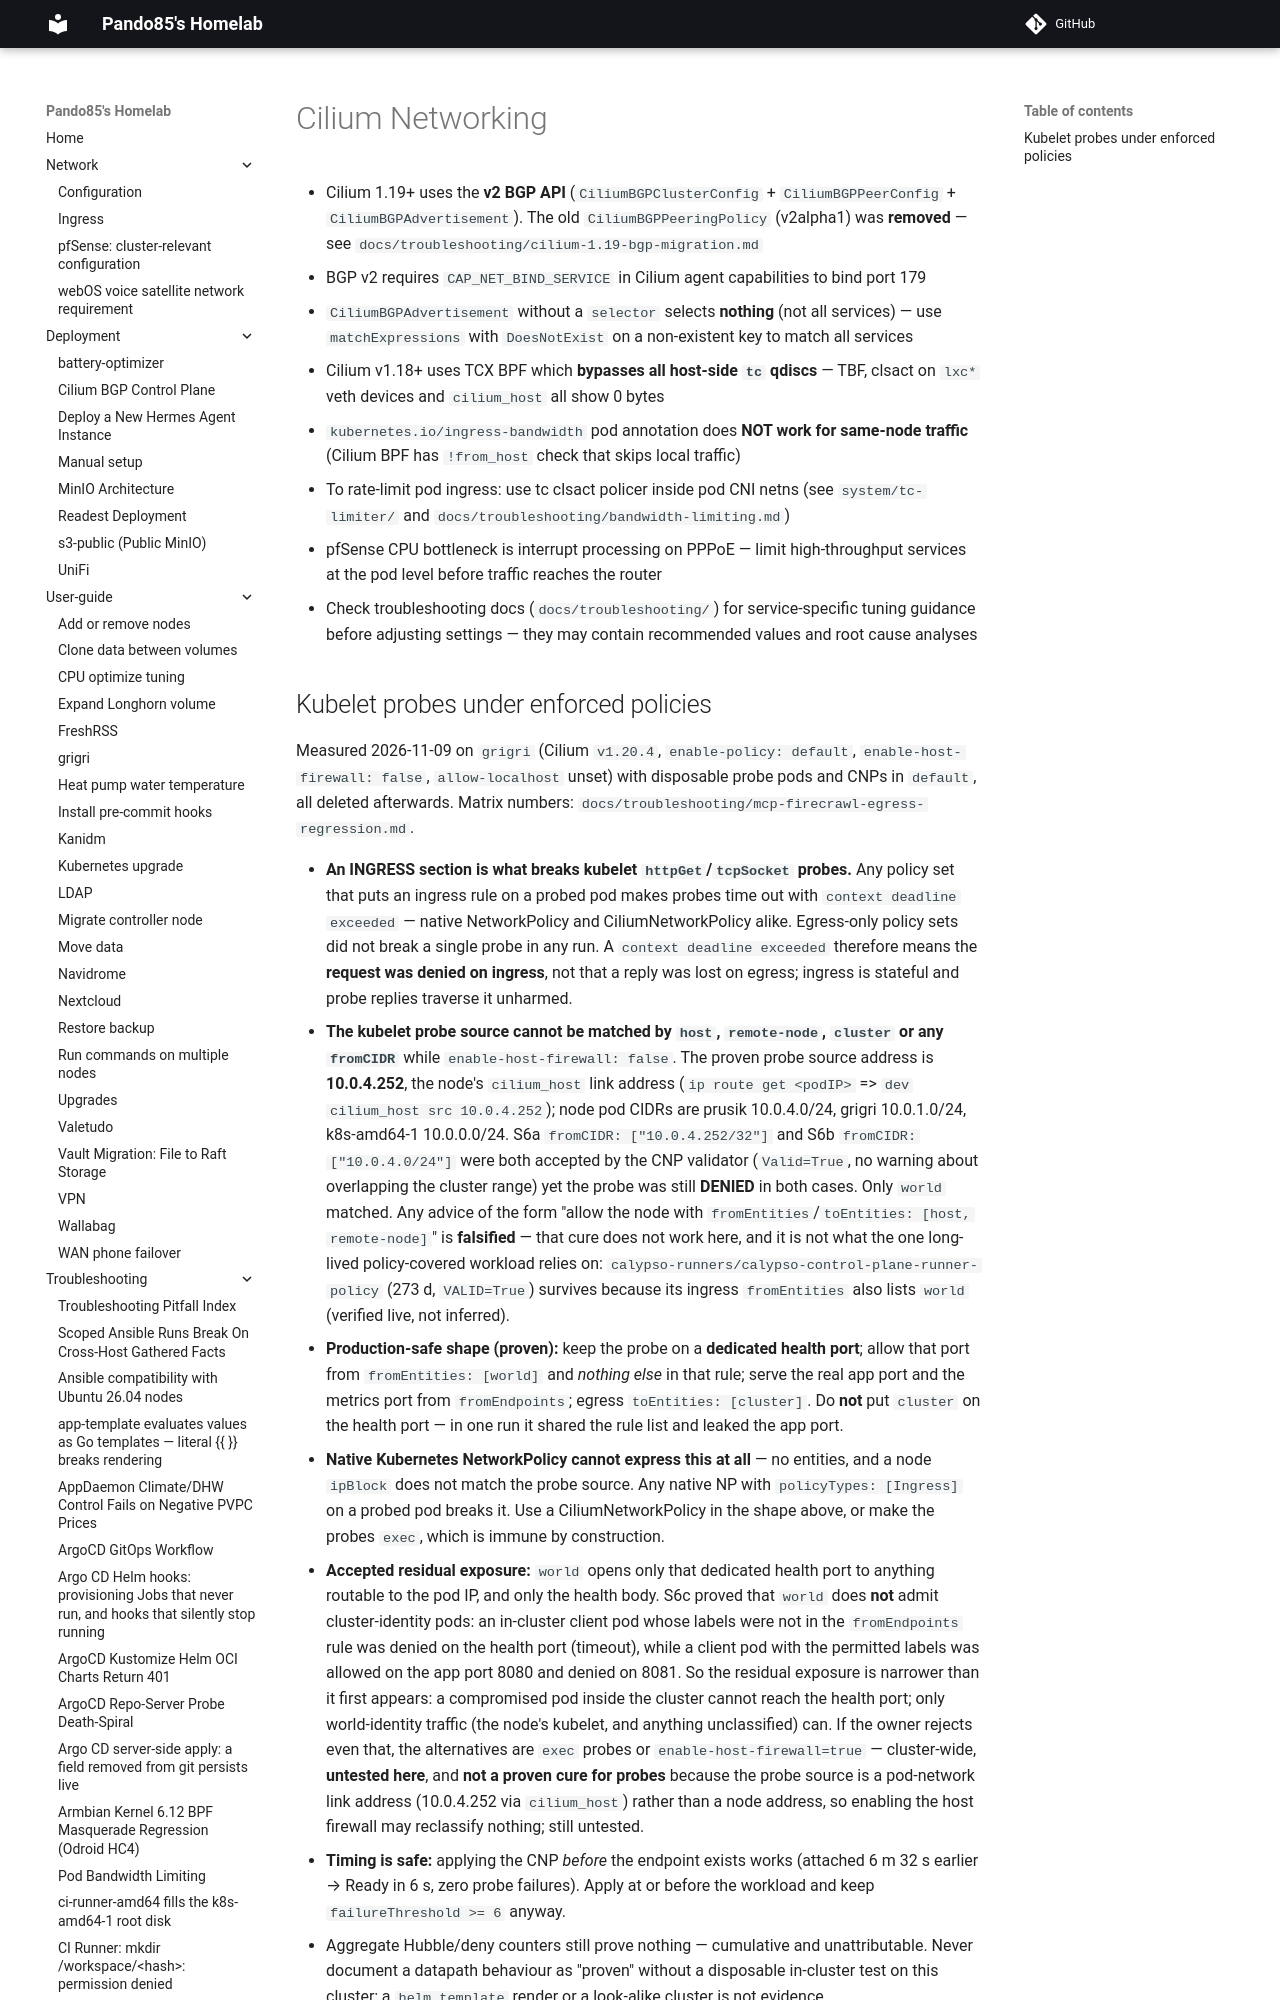

repository: pando85/homelab · page: conventions/cilium/index.html · generator: mkdocs

# Cilium Networking

- Cilium 1.19+ uses the **v2 BGP API** (`CiliumBGPClusterConfig` + `CiliumBGPPeerConfig` +
  `CiliumBGPAdvertisement`). The old `CiliumBGPPeeringPolicy` (v2alpha1) was **removed** — see
  `docs/troubleshooting/cilium-1.19-bgp-migration.md`
- BGP v2 requires `CAP_NET_BIND_SERVICE` in Cilium agent capabilities to bind port 179
- `CiliumBGPAdvertisement` without a `selector` selects **nothing** (not all services) — use
  `matchExpressions` with `DoesNotExist` on a non-existent key to match all services
- Cilium v1.18+ uses TCX BPF which **bypasses all host-side `tc` qdiscs** — TBF, clsact on `lxc*`
  veth devices and `cilium_host` all show 0 bytes
- `kubernetes.io/ingress-bandwidth` pod annotation does **NOT work for same-node traffic** (Cilium
  BPF has `!from_host` check that skips local traffic)
- To rate-limit pod ingress: use tc clsact policer inside pod CNI netns (see
  `system/tc-limiter/` and `docs/troubleshooting/bandwidth-limiting.md`)
- pfSense CPU bottleneck is interrupt processing on PPPoE — limit high-throughput services at the
  pod level before traffic reaches the router
- Check troubleshooting docs (`docs/troubleshooting/`) for service-specific tuning guidance before
  adjusting settings — they may contain recommended values and root cause analyses
